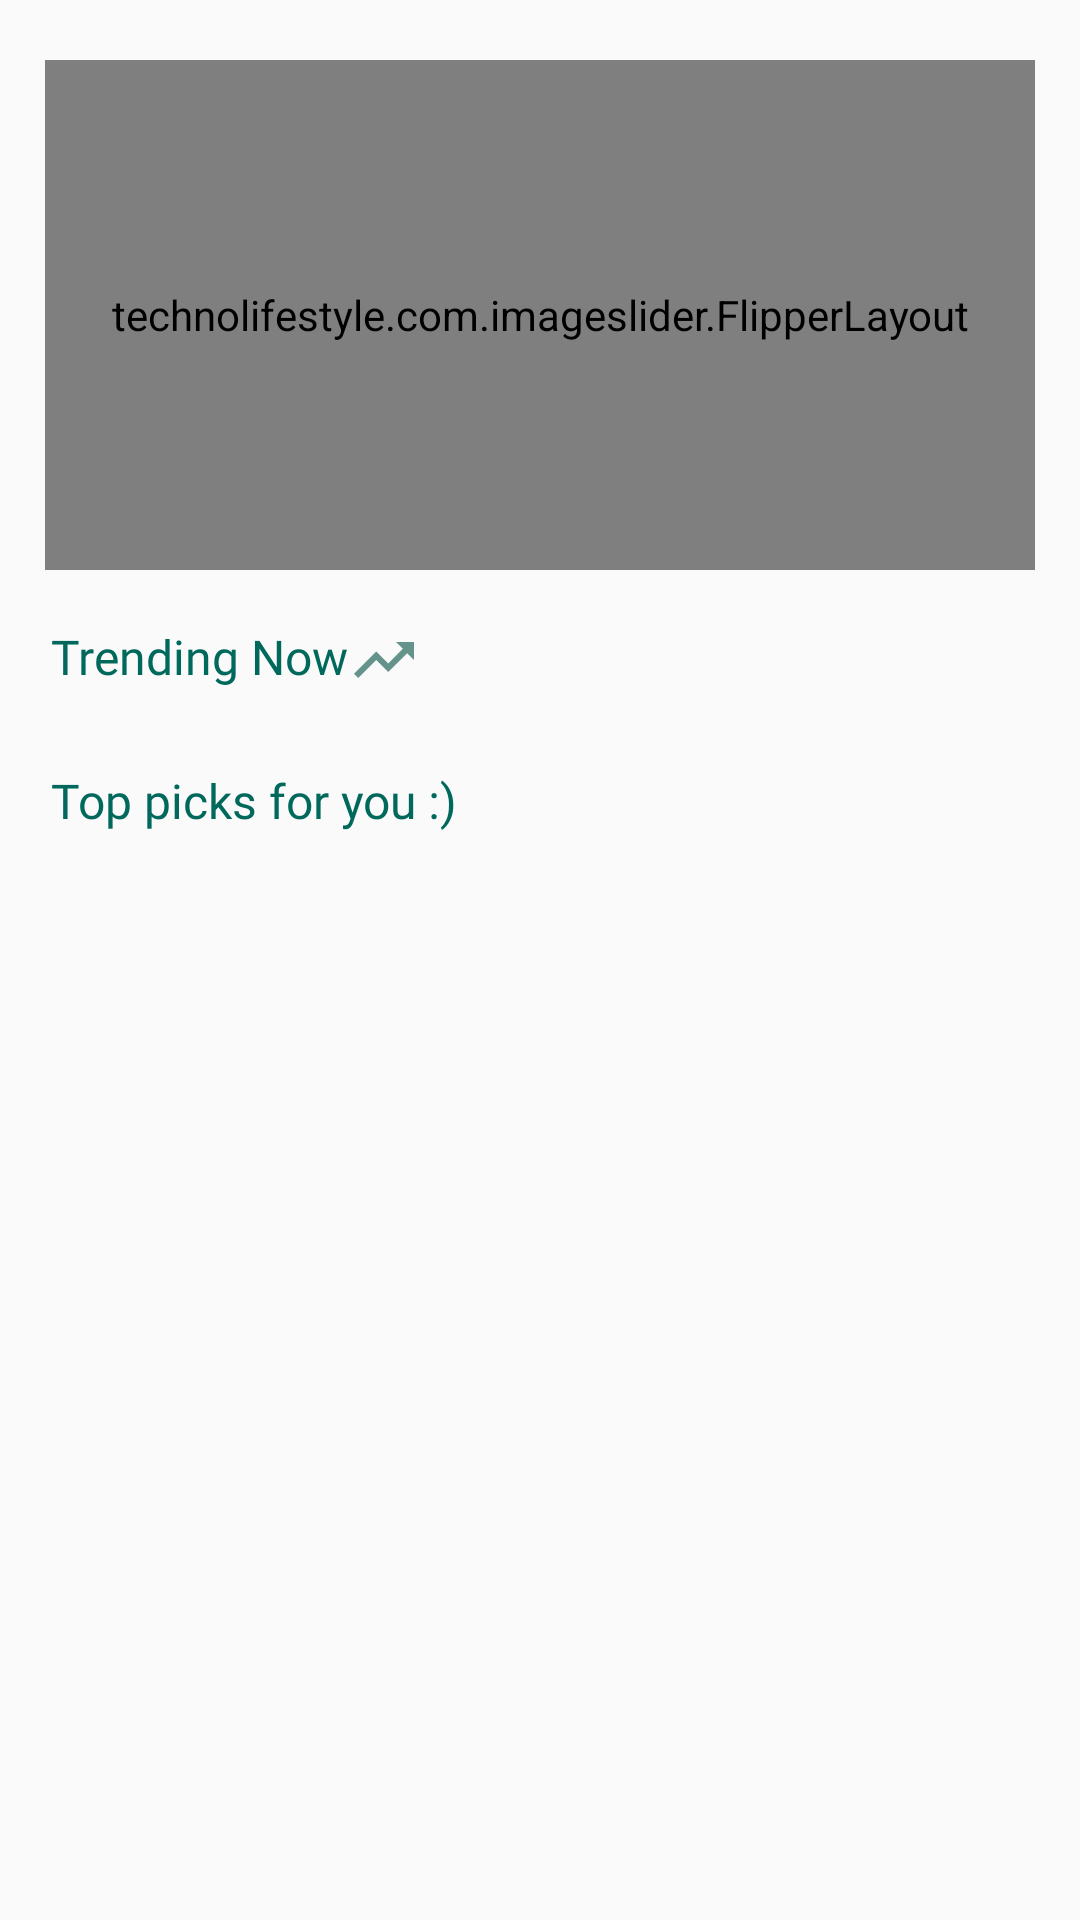

Android layout source for this screen:
<!-- AndroidManifest.xml: application theme AppTheme -->
<!-- res/layout/fragment_home.xml -->
<?xml version="1.0" encoding="utf-8"?>
<RelativeLayout xmlns:android="http://schemas.android.com/apk/res/android"
    xmlns:tools="http://schemas.android.com/tools"
    android:layout_width="match_parent"
    android:layout_height="match_parent"
    tools:context=".fragment.HomeFragment">

    <technolifestyle.com.imageslider.FlipperLayout
        android:id="@+id/homeviewflipper"
        android:layout_width="match_parent"
        android:layout_height="170dp"
        android:layout_marginLeft="15dp"
        android:layout_marginTop="20dp"
        android:layout_marginRight="15dp"
       android:layout_centerHorizontal="true">
    </technolifestyle.com.imageslider.FlipperLayout>


    <TextView
        android:id="@+id/hometxttrending"
        android:layout_width="wrap_content"
        android:layout_height="wrap_content"
        android:text="Trending Now"
        android:textColor="@color/colorPrimary"
        android:textSize="16sp"
        android:padding="7dp"
        android:fontFamily="@font/ubuntu_medium"
        android:layout_below="@id/homeviewflipper"
        android:drawableRight="@drawable/ic_icon_arrow"
        android:drawableTint="@color/DarkGreen"
        android:layout_marginTop="11dp"
        android:layout_marginLeft="10dp"/>

    <androidx.recyclerview.widget.RecyclerView
        android:id="@+id/homerecyclerview2"
        android:layout_width="match_parent"
        android:layout_height="wrap_content"
        android:layout_below="@id/hometxttrending"
        android:layout_marginTop="4dp"
        android:layout_marginLeft="21dp"
        android:layout_marginRight="21dp"
        android:layout_centerHorizontal="true"/>

    <TextView
        android:id="@+id/hometxttoppicks"
        android:layout_width="wrap_content"
        android:layout_height="wrap_content"
        android:text="@string/top_picks_for_you"
        android:textColor="@color/colorPrimary"
        android:textSize="16sp"
        android:padding="7dp"
        android:fontFamily="@font/ubuntu_medium"
        android:layout_below="@id/homerecyclerview2"
        android:layout_marginTop="6dp"
        android:layout_marginLeft="10dp"/>

    <androidx.recyclerview.widget.RecyclerView
        android:id="@+id/homerecyclerview1"
        android:layout_width="match_parent"
        android:layout_height="wrap_content"
        android:layout_below="@id/hometxttoppicks"
       android:layout_marginTop="5dp"
        android:layout_marginLeft="21dp"
        android:layout_marginRight="21dp"
        android:layout_centerHorizontal="true"/>




</RelativeLayout>
<!-- resources referenced by this layout -->
<resources>
  <color name="DarkGreen">#004d40</color>
  <color name="colorPrimary">#00695c</color>
  <!-- drawable ic_icon_arrow (drawable-anydpi) -->
  <vector xmlns:android="http://schemas.android.com/apk/res/android"
      android:width="24dp"
      android:height="24dp"
      android:viewportWidth="24"
      android:viewportHeight="24"
      android:tint="#333333"
      android:alpha="0.6">
      <path
          android:fillColor="#FF000000"
          android:pathData="M16,6l2.29,2.29 -4.88,4.88 -4,-4L2,16.59 3.41,18l6,-6 4,4 6.3,-6.29L22,12V6z"/>
  </vector>
  <string name="top_picks_for_you">Top picks for you :) </string>
  <style name="AppTheme" parent="Theme.AppCompat.Light.DarkActionBar">
          
          <item name="colorPrimary">@color/colorPrimary</item>
          <item name="colorPrimaryDark">@color/colorPrimaryDark</item>
          <item name="colorAccent">@color/colorAccent</item>
      </style>
  <color name="colorPrimaryDark">#212121</color>
  <color name="colorAccent">#00897b</color>
</resources>
